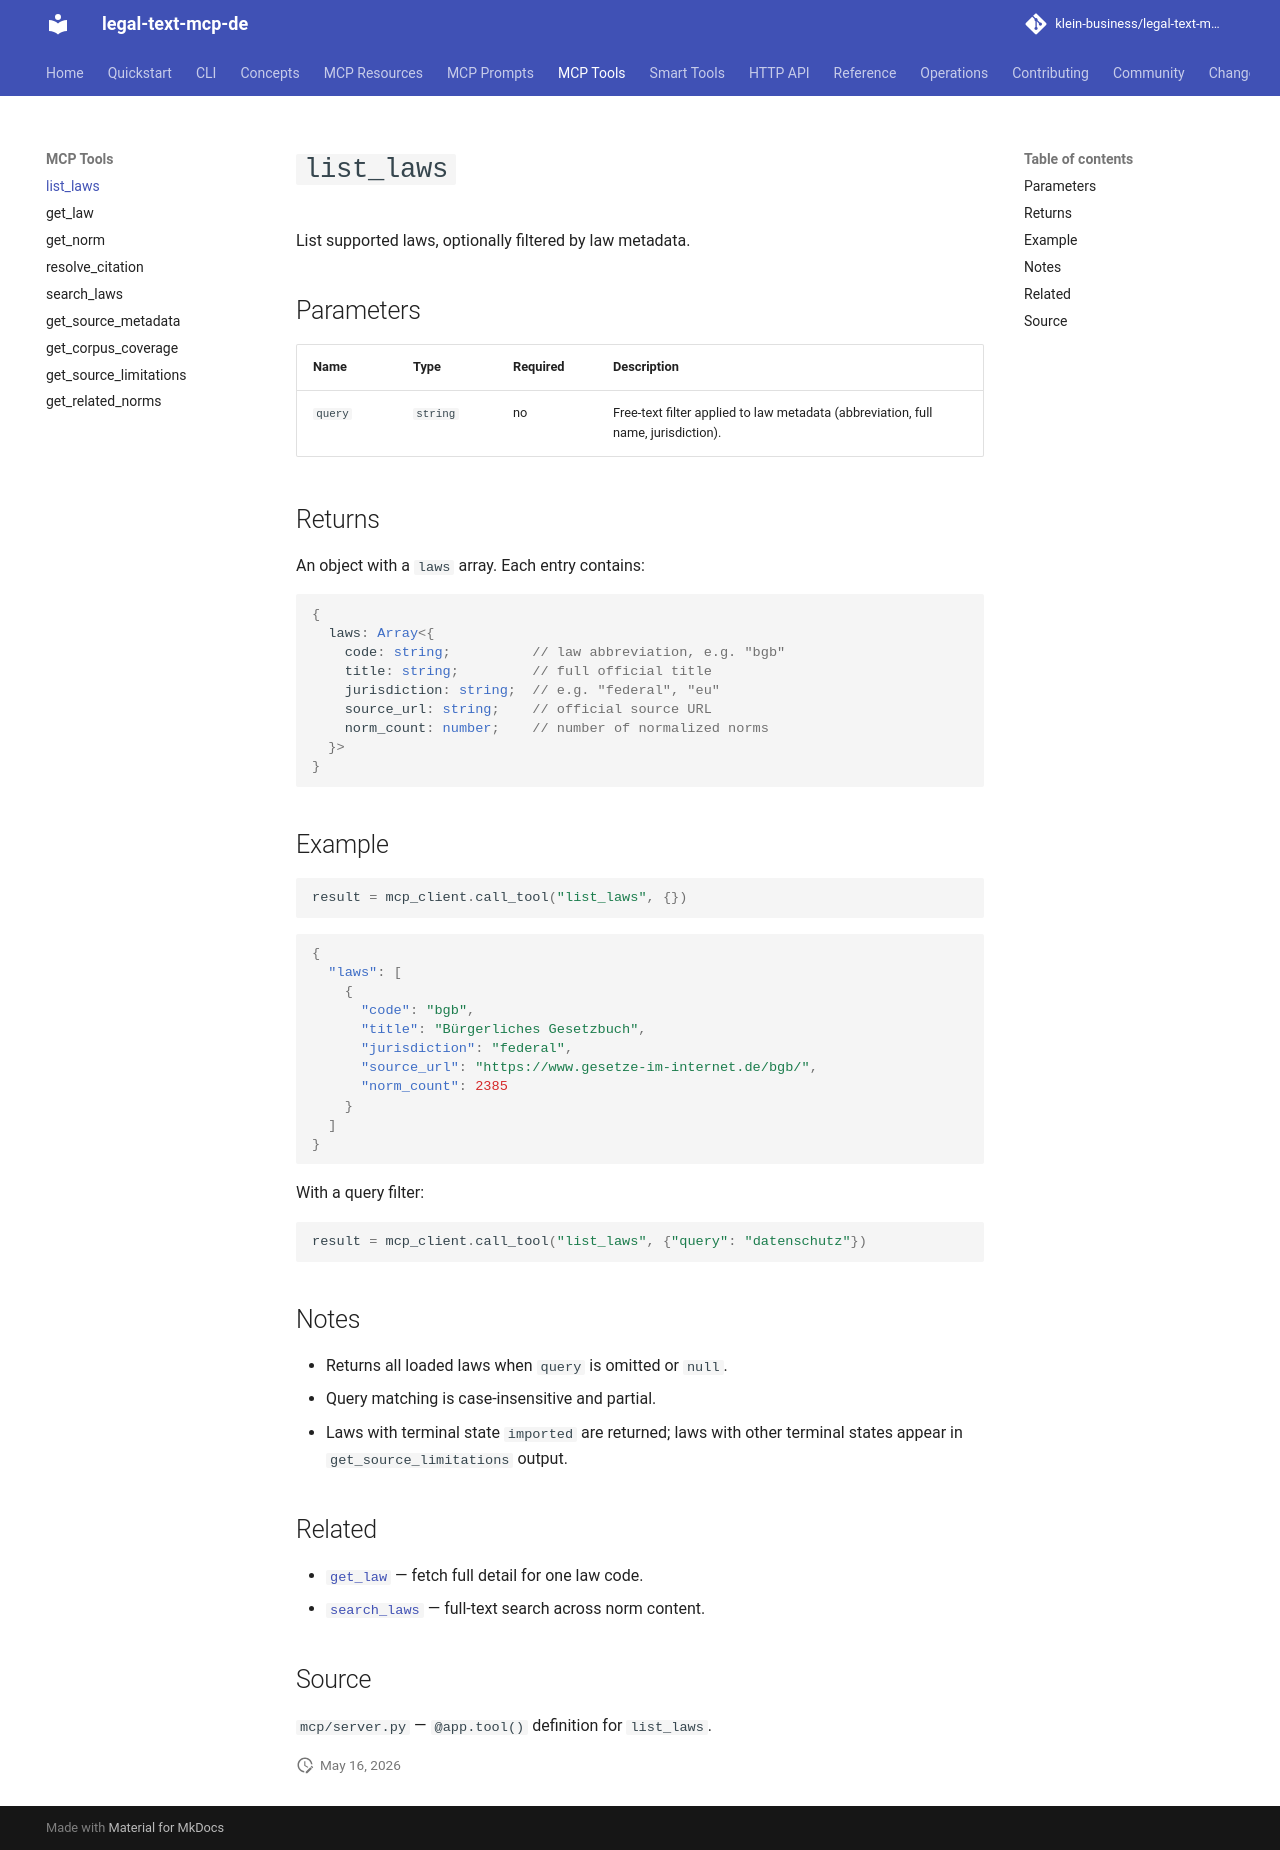

repository: klein-business/legal-text-mcp-de · page: dev/tools/list_laws/index.html · generator: mkdocs

# `list_laws`

List supported laws, optionally filtered by law metadata.

## Parameters

| Name | Type | Required | Description |
| --- | --- | --- | --- |
| `query` | `string` | no | Free-text filter applied to law metadata (abbreviation, full name, jurisdiction). |

## Returns

An object with a `laws` array. Each entry contains:

```typescript
{
  laws: Array<{
    code: string;          // law abbreviation, e.g. "bgb"
    title: string;         // full official title
    jurisdiction: string;  // e.g. "federal", "eu"
    source_url: string;    // official source URL
    norm_count: number;    // number of normalized norms
  }>
}
```

## Example

```python
result = mcp_client.call_tool("list_laws", {})
```

```json
{
  "laws": [
    {
      "code": "bgb",
      "title": "Bürgerliches Gesetzbuch",
      "jurisdiction": "federal",
      "source_url": "https://www.gesetze-im-internet.de/bgb/",
      "norm_count": 2385
    }
  ]
}
```

With a query filter:

```python
result = mcp_client.call_tool("list_laws", {"query": "datenschutz"})
```

## Notes

- Returns all loaded laws when `query` is omitted or `null`.
- Query matching is case-insensitive and partial.
- Laws with terminal state `imported` are returned; laws with other
  terminal states appear in `get_source_limitations` output.

## Related

- [`get_law`](get_law.md) — fetch full detail for one law code.
- [`search_laws`](search_laws.md) — full-text search across norm content.

## Source

`mcp/server.py` — `@app.tool()` definition for `list_laws`.
